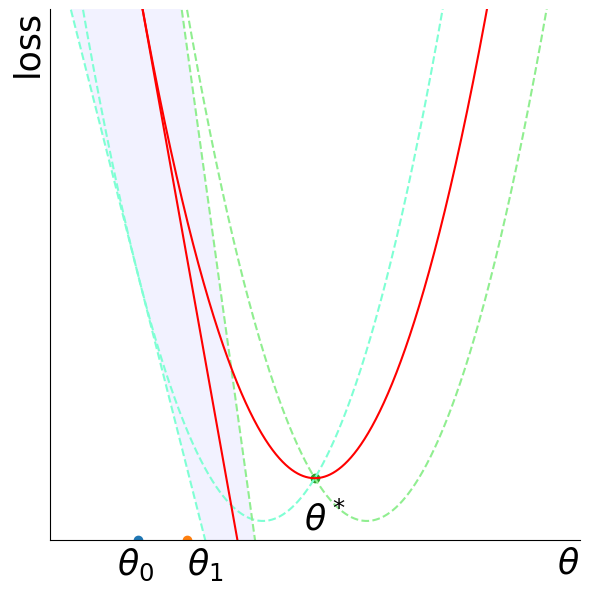

Recreate this plot in Python.
import numpy as np
from matplotlib import pyplot as plt

def fun1(x):
    return 1*(x-100)**2+100
def fun2(x):
    return 1*(x-200)**2+100
def meanfunc(x):
    return (fun1(x)+fun2(x))/2
def numerical_lim(f,x):
    h=1e-4
    return (f(x+h)-f(x))/h
def tangent_line(f,x):
    #d就是调用numerical_diff求得在x点点导数
    d=numerical_lim(f,x)
    # 这里直接y=kx+b求截，简单粗暴，y就是截距
    y=f(x)-d*x
    #使用lambda匿名函数，t是形参，'：'后是要执行的函数表达式
    return lambda t:d*t+y
x=np.arange(-100,700.0,0.1)
po=-20
y=fun1(x)
plt.figure(figsize=(6 , 6 ))
plt.xlim(-105,405)
plt.ylim(-1000,30000)
plt.grid(False)
plt.rcParams['font.sans-serif'] = ['Arial']  # 如果要显示中文字体，则在此处设为：SimHei
plt.rcParams['axes.unicode_minus'] = False
parameters = {'axes.labelsize': 25, 'xtick.labelsize': 25, 'ytick.labelsize': 25, 'legend.fontsize': 25,
                'legend.title_fontsize': 25}
plt.tick_params(labelsize=25)
plt.rcParams.update(parameters)
ax = plt.gca()
ax.spines.right.set_color('none')
ax.spines['top'].set_visible(False)
plt.ylabel("loss",fontsize=25,horizontalalignment='right',y=1.0)
plt.xlabel("$\\theta$",fontsize=25,horizontalalignment='right',x=1.0)
#把函数作为形参时i，传入实参函数时，只要函数名即可，不用()
tf=tangent_line(fun1,po)
#因为tf返回的是lambda函数，所以要多调一次函数
y2=tf(x)
y1=fun2(x)
my=meanfunc(x)
tf=tangent_line(fun2,po)
y3=tf(x)
tf=tangent_line(meanfunc,po)
mmy=tf(x)
plt.plot(x,y,linestyle='--',color='aquamarine')
plt.plot(x,y2,linestyle='--',color='aquamarine')
plt.plot(x,y1,linestyle='--',color='lightgreen')
plt.plot(x,y3,linestyle='--',color='lightgreen')
plt.fill_between(x,y3,y2,facecolor = 'blue', alpha = 0.05)
plt.plot(x,my,color='r')
plt.plot(x,mmy,color='r')
#ax.vlines([po], -200000, 300000, linestyles='dashed', colors='red',label='$\\theta_0$')
plt.xticks([])  #去掉横坐标值
plt.yticks([])
plt.scatter(po,-990)
plt.annotate('$\\theta_0$', xy=(po,0), xytext=(po-20,-3000),fontsize=25)
po=po+0.0015*tf(po)
print(po)
plt.scatter(po,-990)
plt.annotate('$\\theta_1$', xy=(po,0), xytext=(po,-3000),fontsize=25)
plt.scatter(150,meanfunc(150))
plt.annotate('$\\theta^*$', xy=(150,meanfunc(150)), xytext=(140,meanfunc(150)-3000),fontsize=25)
#plt.show()
plt.tight_layout()
plt.savefig('./l.png')
